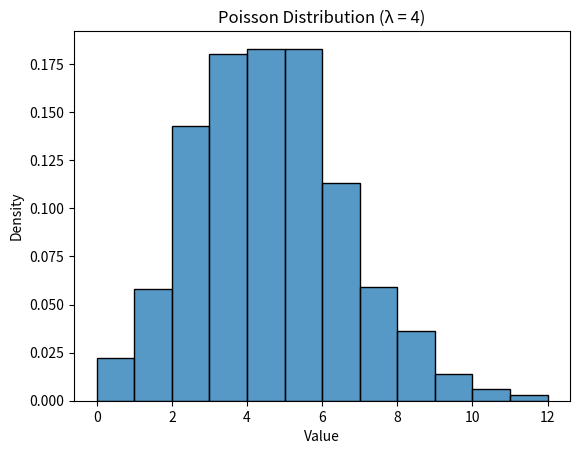

Write the Python code that produced this figure.
import numpy as np
import matplotlib.pyplot as plt
import seaborn as sns

Iam = 4
data = np.random.poisson(Iam, 1000)
sns.histplot(data,kde=False,stat='density',bins=range(min(data),max(data)+1))
plt.title('Poisson Distribution (λ = {})'.format(Iam))
plt.xlabel('Value')
plt.ylabel('Density')
plt.show()
